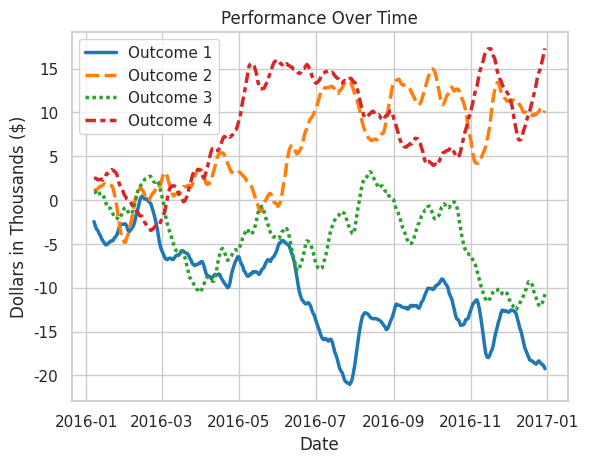

Reproduce this figure in Python.
import numpy as np
import pandas as pd
import seaborn as sns
import matplotlib.pyplot as plt
sns.set(style="whitegrid")


# Creating graph for different financial investments
# constant_rate = np.array([[10,20,30,40,50][1,2,3,4,5]])
# print("cr shape",constant_rate.shape)
rs = np.random.RandomState(365)
values = rs.randn(365, 4).cumsum(axis=0)
dates = pd.date_range("1 1 2016", periods=365, freq="D")
data = pd.DataFrame(values, dates, columns=["Outcome 1", "Outcome 2", "Outcome 3", "Outcome 4"])
data = data.rolling(7).mean()

sns.lineplot(data=data, palette="tab10", linewidth=2.5)

#plot information
plt.title('Performance Over Time') 
plt.ylabel('Dollars in Thousands ($)')
plt.xlabel('Date')

plt.show()